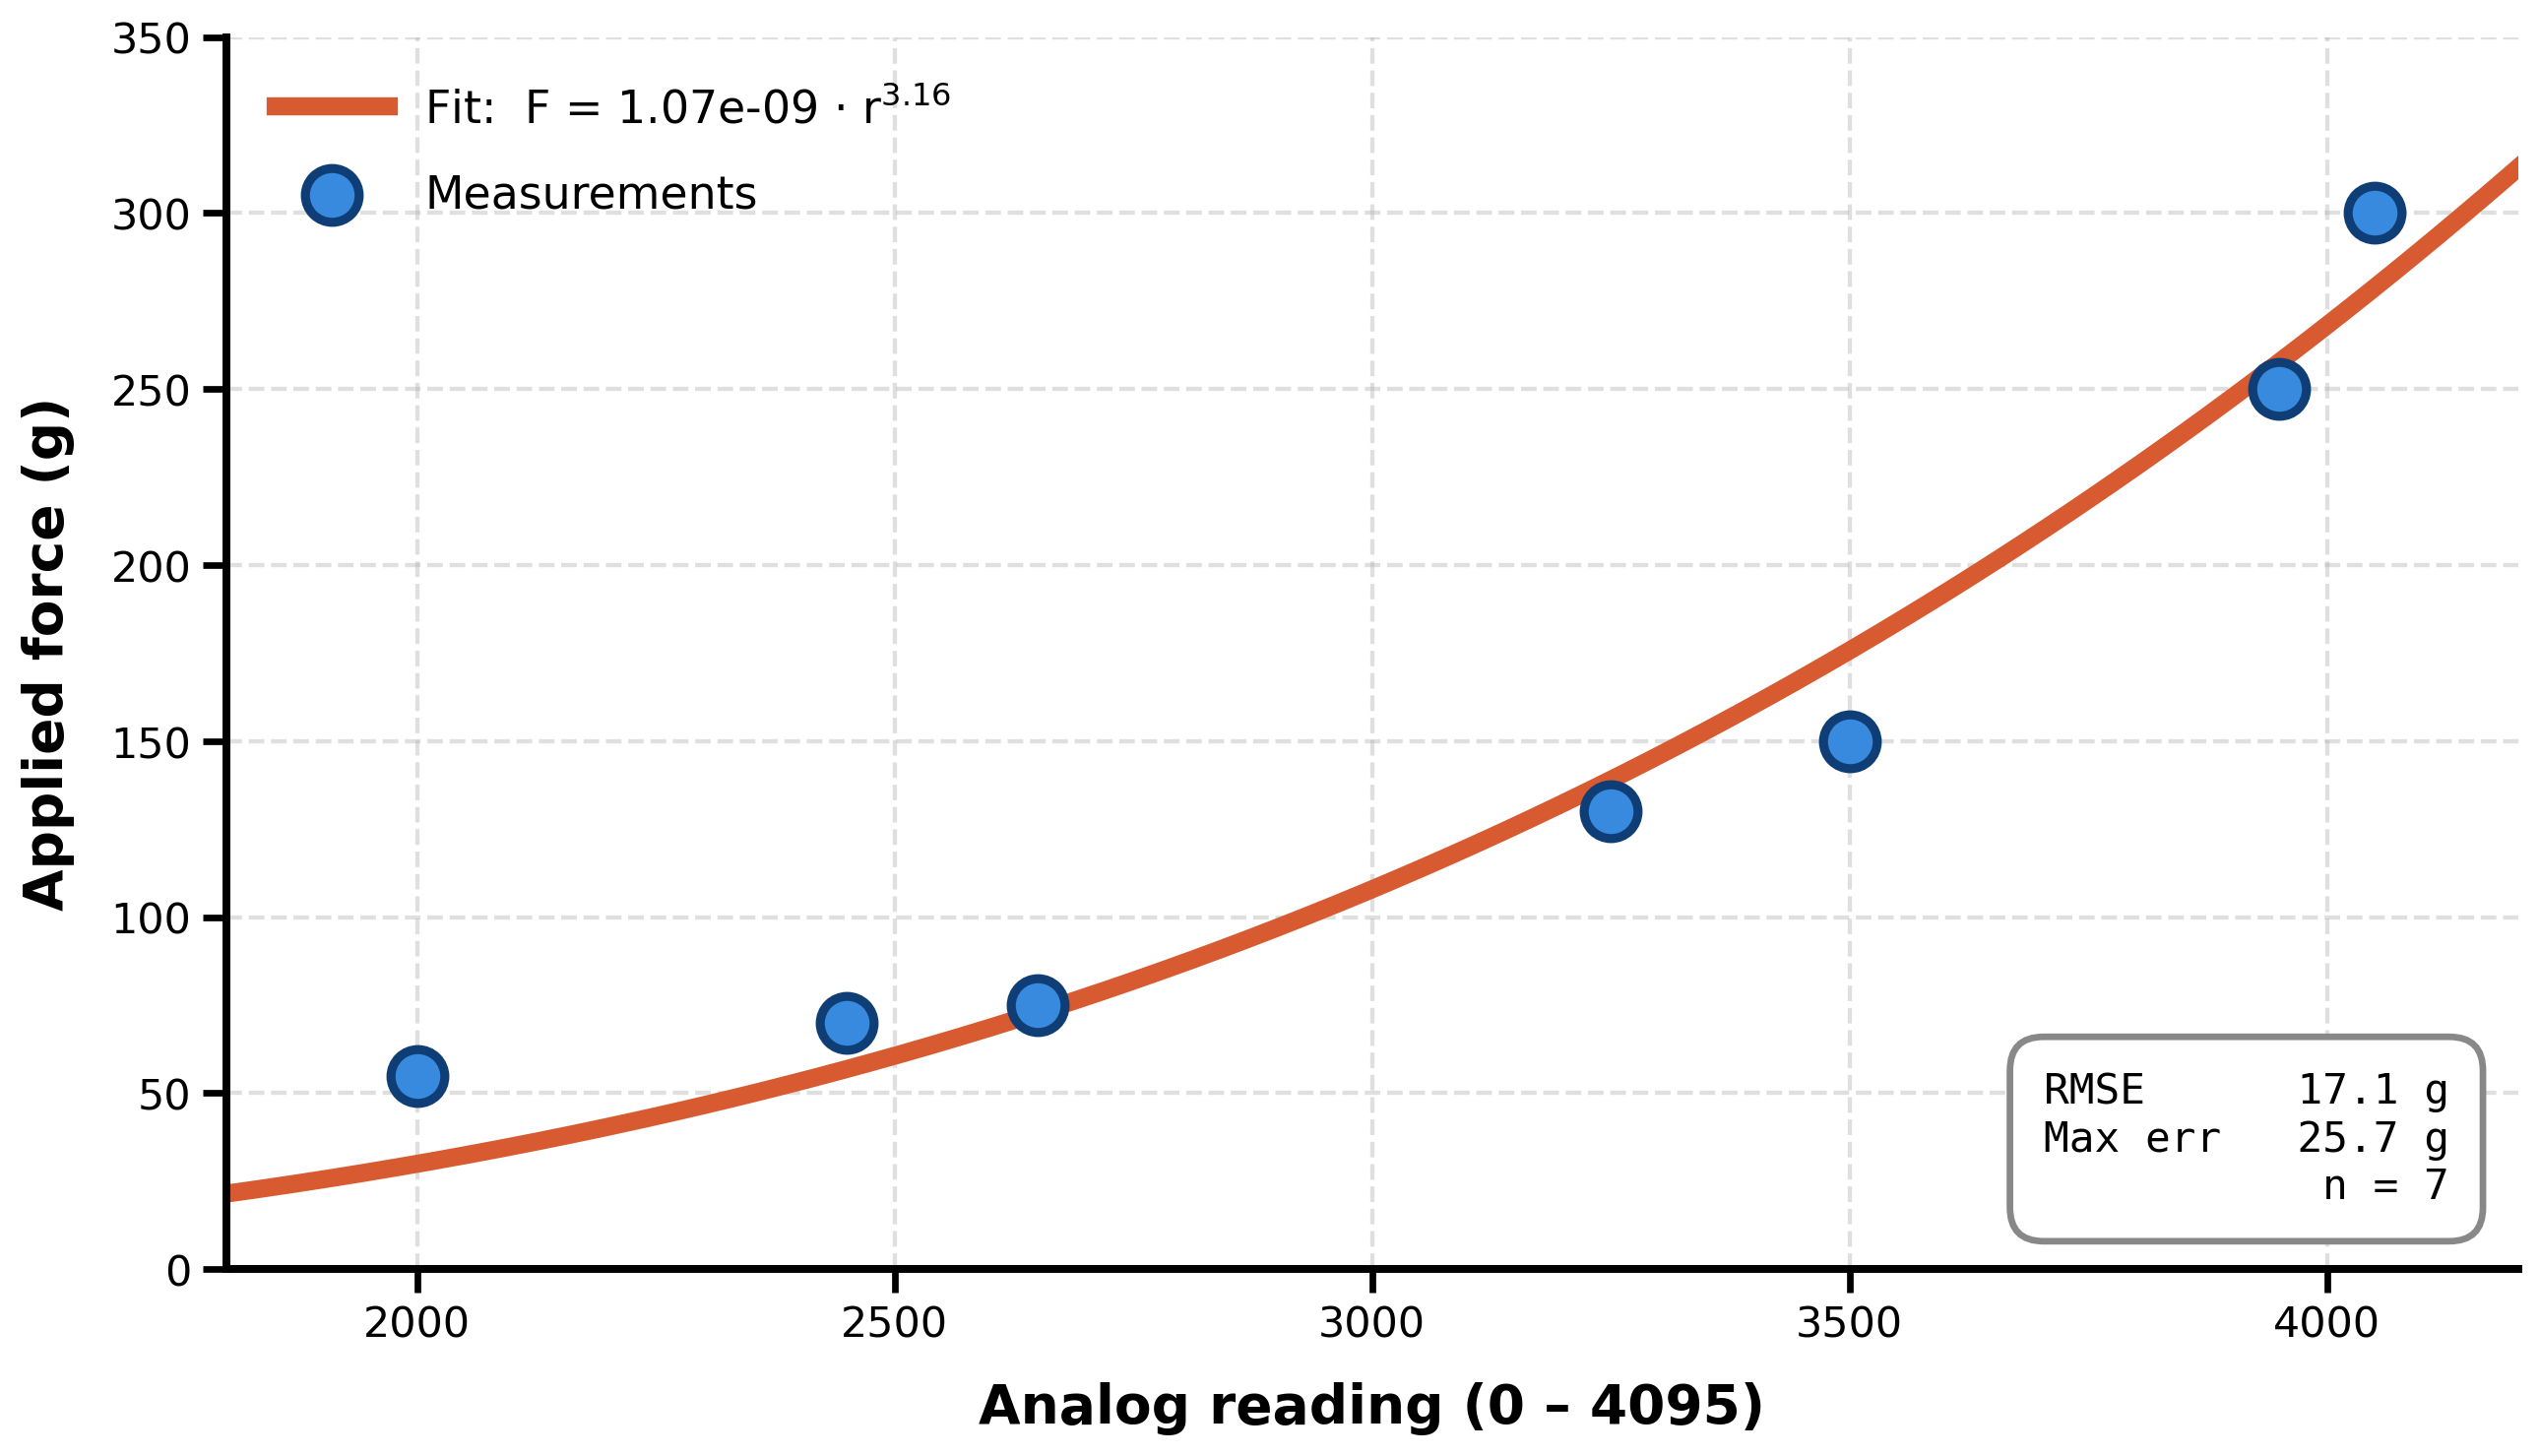

Write the Python code that produced this figure.
import numpy as np
import matplotlib.pyplot as plt

# Calibration data
reading = np.array([2000, 2450, 2650, 3250, 3500, 3950, 4050])
force   = np.array([55,   70,   75,   130,  150,  250,  300])

# Power-law fit: F = a * r^n
# To refit on new data with proper least squares in linear space:
#   from scipy.optimize import curve_fit
#   (a, n), _ = curve_fit(lambda r, a, n: a*r**n, reading, force, p0=[1e-9, 3])
a, n = 1.075e-9, 3.164

r_fit = np.linspace(1800, 4200, 400)
F_fit = a * r_fit**n

residuals = force - a * reading**n
rmse    = np.sqrt(np.mean(residuals**2))
max_err = np.max(np.abs(residuals))

plt.rcParams.update({
    'font.family': 'DejaVu Sans',
    'font.size': 16,
    'axes.titlesize': 22,
    'axes.titleweight': 'bold',
    'axes.labelsize': 18,
    'axes.labelweight': 'medium',
    'xtick.labelsize': 14,
    'ytick.labelsize': 14,
    'legend.fontsize': 15,
})

fig, ax = plt.subplots(figsize=(12, 7))
ax.plot(r_fit, F_fit, color='#D85A30', linewidth=6,
        label=f'Fit:  F = {a:.2e} · r$^{{{n:.2f}}}$', zorder=2)
ax.scatter(reading, force, color='#378ADD', edgecolor='#0F3D75',
           linewidth=3, s=320, zorder=3, label='Measurements')

ax.set_xlabel('Analog reading (0 – 4095)', labelpad=12, fontweight='bold')
ax.set_ylabel('Applied force (g)', labelpad=12, fontweight='bold')
ax.set_xlim(1800, 4200)
ax.set_ylim(0, 350)
ax.grid(alpha=0.4, linestyle='--', linewidth=1.4)
ax.set_axisbelow(True)
ax.legend(loc='upper left', frameon=False, handlelength=2.5,
          borderpad=0.6, labelspacing=0.9)
ax.spines[['top', 'right']].set_visible(False)
ax.spines[['left', 'bottom']].set_linewidth(2.6)
ax.tick_params(width=2.2, length=8)

stats = f'RMSE      {rmse:.1f} g\nMax err   {max_err:.1f} g\nn = {len(reading)}'
ax.text(0.97, 0.05, stats, transform=ax.transAxes, fontsize=14,
        ha='right', va='bottom', family='monospace',
        bbox=dict(boxstyle='round,pad=0.8', facecolor='white',
                  edgecolor='#888888', linewidth=2.2))

plt.tight_layout()
plt.savefig('fsr_calibration.png', dpi=220, bbox_inches='tight',
            facecolor='white')
plt.show()
